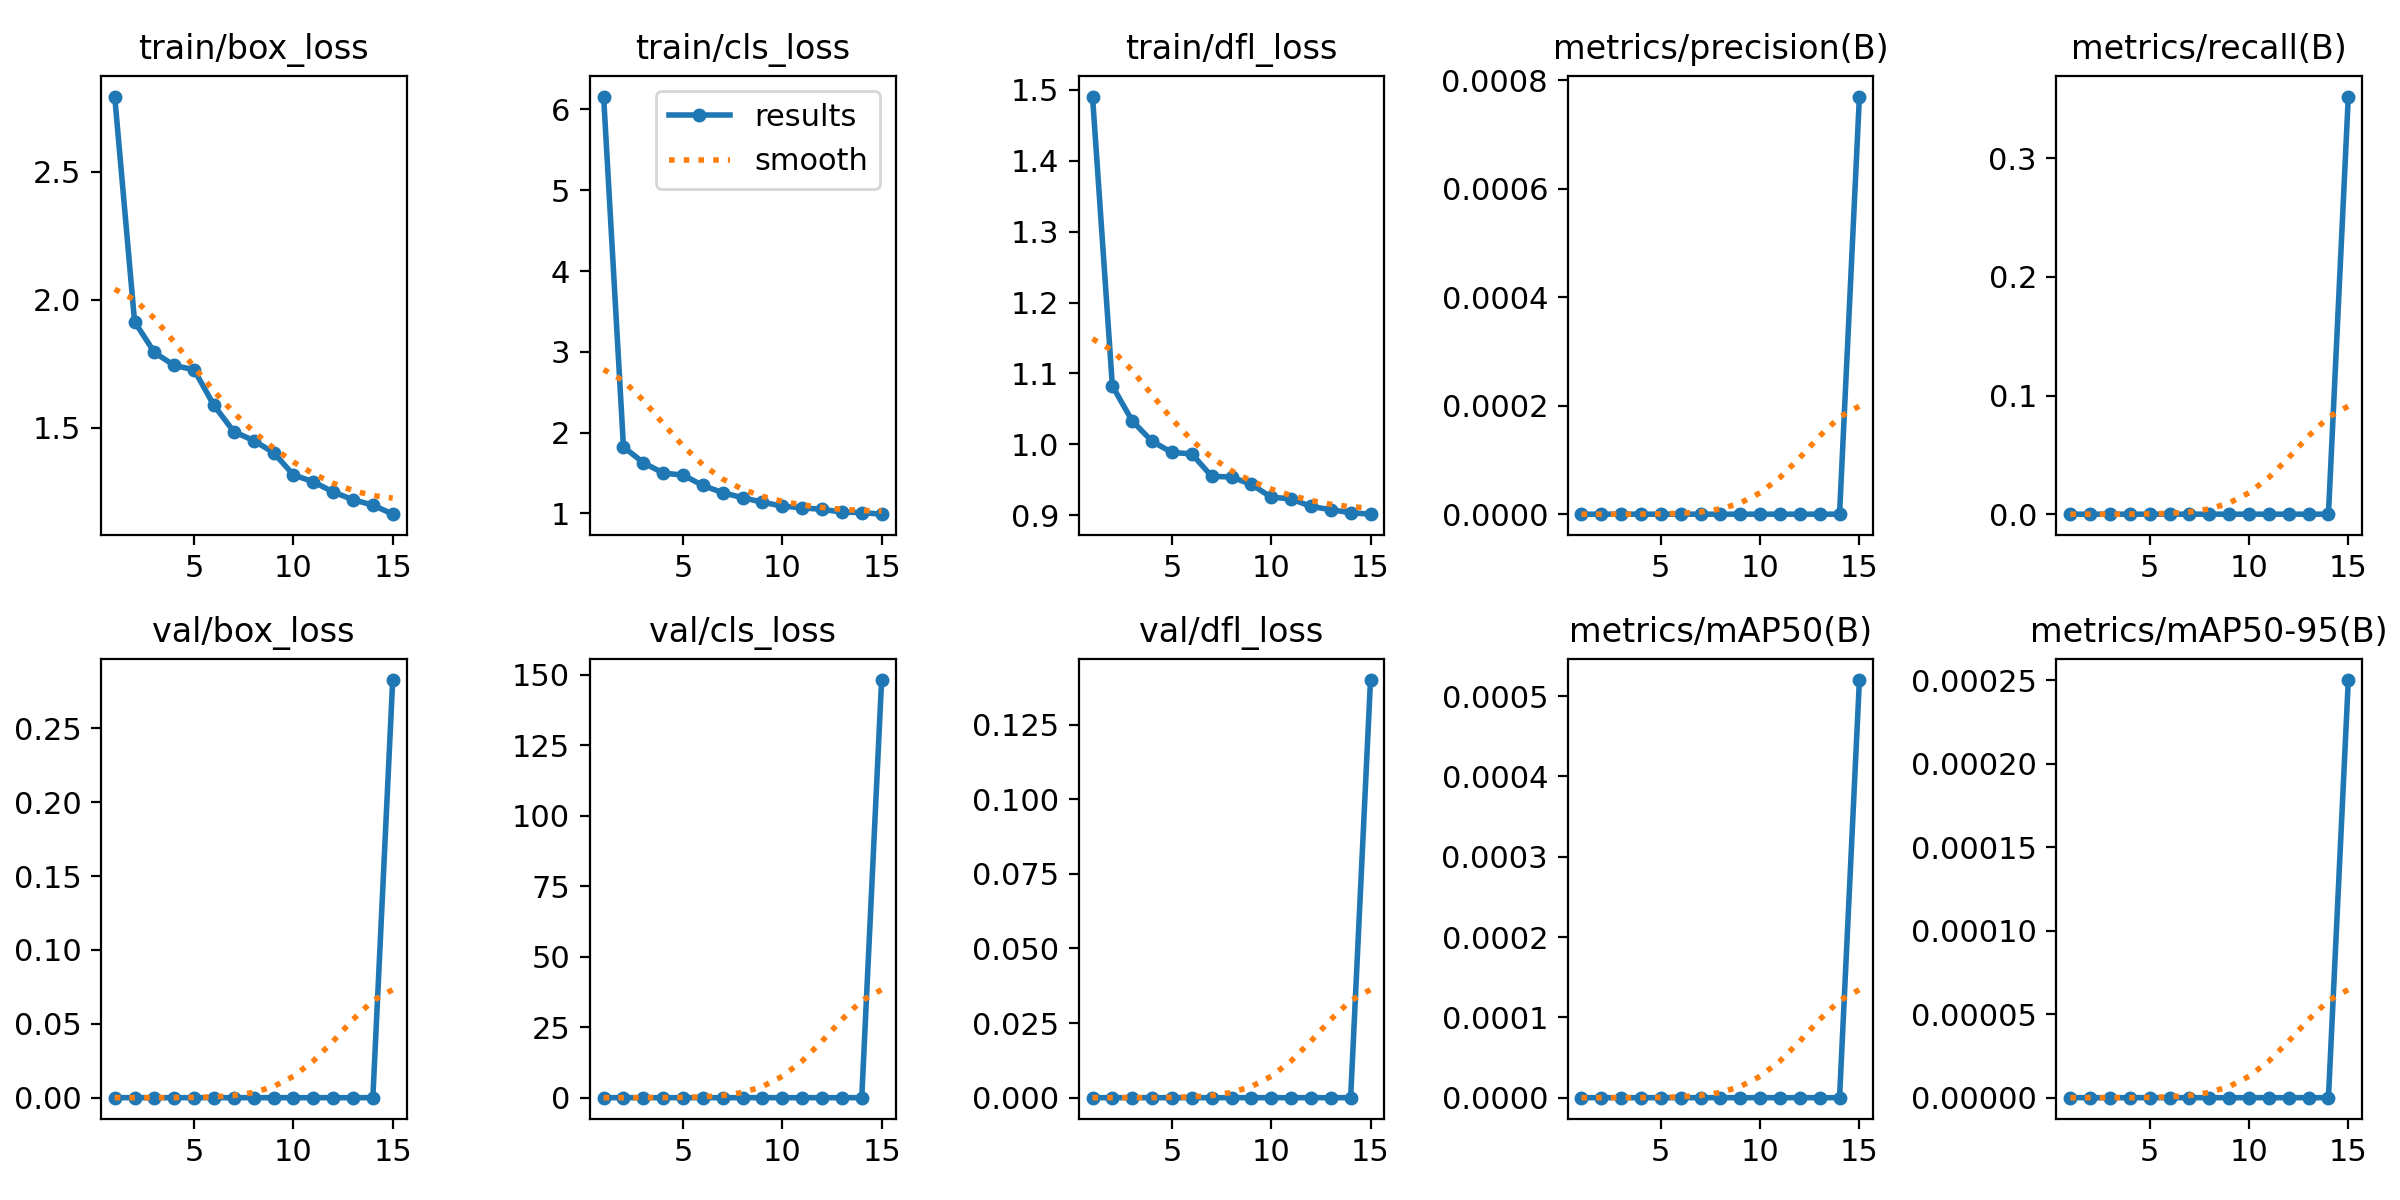

Values plotted in this chart, from the file beside it:
epoch, train/box_loss, train/cls_loss, train/dfl_loss, metrics/precision(B), metrics/recall(B), metrics/mAP50(B), metrics/mAP50-95(B), val/box_loss, val/cls_loss, val/dfl_loss, lr/pg0, lr/pg1, lr/pg2
1, 2.793, 6.16, 1.49, 0, 0, 0, 0, 0, 0, 0, 0.0006653, 0.0006653, 0.0006653
2, 1.914, 1.821, 1.083, 0, 0, 0, 0, 0, 0, 0, 0.001244, 0.001244, 0.001244
3, 1.794, 1.629, 1.033, 0, 0, 0, 0, 0, 0, 0, 0.001735, 0.001735, 0.001735
4, 1.743, 1.498, 1.004, 0, 0, 0, 0, 0, 0, 0, 0.001604, 0.001604, 0.001604
5, 1.726, 1.474, 0.9887, 0, 0, 0, 0, 0, 0, 0, 0.001472, 0.001472, 0.001472
6, 1.587, 1.345, 0.9867, 0, 0, 0, 0, 0, 0, 0, 0.00134, 0.00134, 0.00134
7, 1.485, 1.256, 0.955, 0, 0, 0, 0, 0, 0, 0, 0.001208, 0.001208, 0.001208
8, 1.45, 1.194, 0.9541, 0, 0, 0, 0, 0, 0, 0, 0.001076, 0.001076, 0.001076
9, 1.403, 1.137, 0.9437, 0, 0, 0, 0, 0, 0, 0, 0.000944, 0.000944, 0.000944
10, 1.316, 1.09, 0.9256, 0, 0, 0, 0, 0, 0, 0, 0.000812, 0.000812, 0.000812
11, 1.289, 1.068, 0.9233, 0, 0, 0, 0, 0, 0, 0, 0.00068, 0.00068, 0.00068
12, 1.249, 1.05, 0.9126, 0, 0, 0, 0, 0, 0, 0, 0.000548, 0.000548, 0.000548
13, 1.219, 1.016, 0.908, 0, 0, 0, 0, 0, 0, 0, 0.000416, 0.000416, 0.000416
14, 1.198, 1.01, 0.9038, 0, 0, 0, 0, 0, 0, 0, 0.000284, 0.000284, 0.000284
15, 1.163, 0.9901, 0.9017, 0.00077, 0.352, 0.00052, 0.00025, 0.2828, 148.1, 0.14, 0.000152, 0.000152, 0.000152
